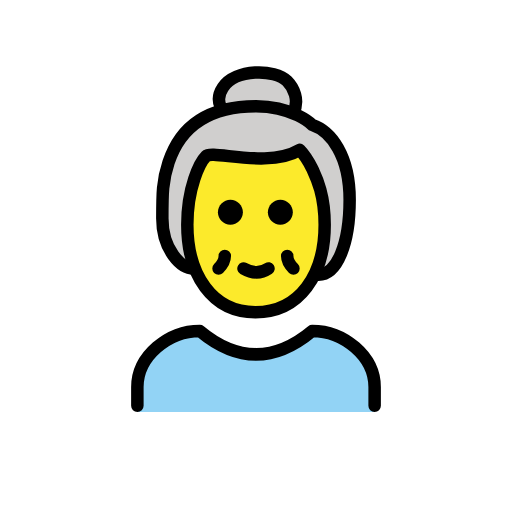
t = 0.00 s
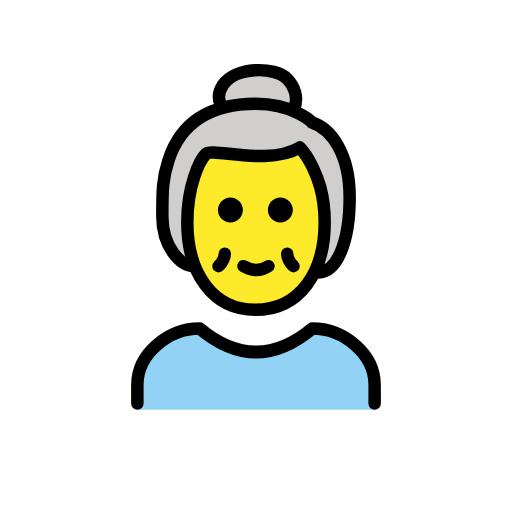
t = 0.48 s
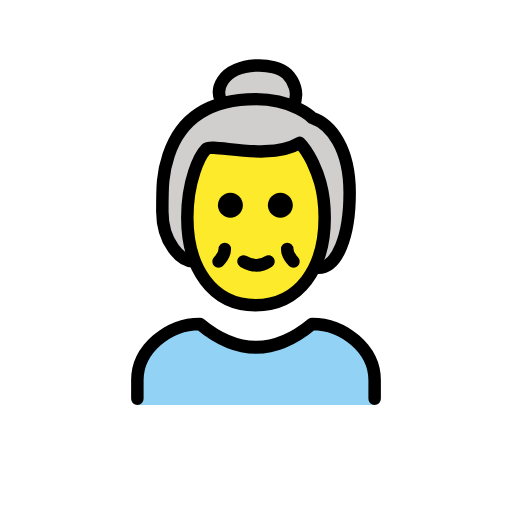
t = 1.43 s
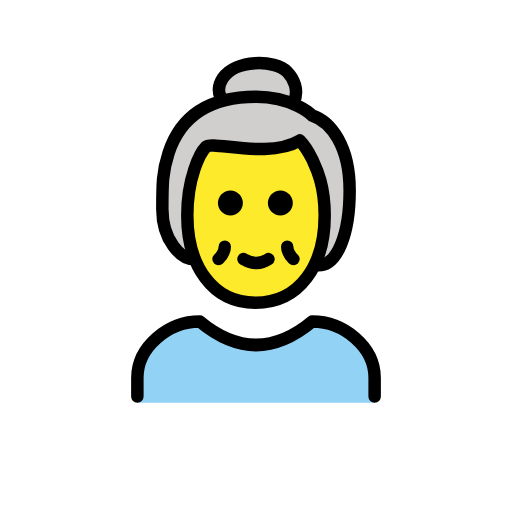
t = 1.90 s
t = 2.38 s: frame unchanged from t = 1.43 s, image omitted
t = 3.33 s: frame unchanged from t = 0.48 s, image omitted

The animated SVG that drew these frames (rendered in a browser with its animation timeline set to each time). Animation: 1 SMIL element (animateTransform=1); one cycle of 3.80 s, repeats indefinitely.

<?xml version='1.0' encoding='utf-8'?>
<svg xmlns="http://www.w3.org/2000/svg" id="emoji" viewBox="-5 -5 82 82" width="200" height="200" role="img">
  <title>OpenMoji: old woman</title><g><g id="color">
    <path fill="#92D3F5" d="M55,61v-4c0-5-5-9-10-9c-6,5-12,5-18,0c-5,0-10,4-10,9v4H55z" />
  </g>
  <g id="hair">
    <path fill="#D0CFCE" d="M42,42.2c8-6,9-7.2,9-14.2s-2.5-12-5.5-13c0,0-1-1-3.1-1.9c-1.5-0.6,0.7-7.6-5.9-7.1 c-8.2,0.6-4.7,6.2-6.4,6.6c-3.9,0.9-6.2,2.9-7.6,6.4c-1.2,2.9-1.2,7.1-2,11c-1,5,4.4,7.4,11.4,13.4L42,42.2z" />
  </g>
  <g id="skin">
    <path fill="#FCEA2B" d="M25,31c0,8,4,14,10.9,14C43,45,47,39,47,31c0-5-1.4-7.7-2-9c-1-2-2-3-2-3c-5,3-14,0-15,1S25,25,25,31z" />
  </g>
  <g id="skin-shadow" />
  <g id="line">
    <path fill="none" stroke="#000000" stroke-linecap="round" stroke-linejoin="round" stroke-width="2" d="M17,60v-3c0-5,5-9,10-9 c6,5,12,5,18,0c5,0,10,4,10,9v3" />
    <path fill="none" stroke="#000000" stroke-linecap="round" stroke-linejoin="round" stroke-width="2" d="M38,38 c-1.2,0.8-2.6,0.8-4,0" />
    <path fill="none" stroke="#000000" stroke-linecap="round" stroke-linejoin="round" stroke-width="2" d="M31,36c0,1-1,2-1,2" />
    <path fill="none" stroke="#000000" stroke-linecap="round" stroke-linejoin="round" stroke-width="2" d="M41,36c0,1,1,2,1,2" />
    <path d="M41.9,29c0,1.1-0.9,2-2,2s-2-0.9-2-2s0.9-2,2-2S41.9,27.9,41.9,29" />
    <path d="M33.9,29c0,1.1-0.9,2-2,2c-1.1,0-2-0.9-2-2s0.9-2,2-2C33,27,33.9,27.9,33.9,29" />
    <path fill="none" stroke="#000000" stroke-linejoin="round" stroke-width="2" d="M25,31c0,8,4,14,10.9,14C43,45,47,39,47,31 c0-5-1.4-7.7-2-9c-1-2-2-3-2-3c-5,3-14,0-15,1S25,25,25,31z" />
    <path fill="none" stroke="#000000" stroke-linecap="round" stroke-linejoin="round" stroke-width="2" d="M26,38c-2,0-5-3-5-8 c0-4,0-6,1-9c1.8-5.5,6-9,14-9c6,0,9,3,9,3c3,1,6,4.9,6,12c0,7-2,12-5,12" />
    <path fill="none" stroke="#000000" stroke-linecap="round" stroke-linejoin="round" stroke-width="2" d="M42,13c1-2,0-4-1-5 c-2-2-8.3-2-10.3,1c-0.8,1.2-0.7,2.3-0.4,3" />
  </g>
<animateTransform attributeName="transform" type="translate" values="0 0;0 -1.5;0 0" dur="3.8s" repeatCount="indefinite" /></g></svg>
